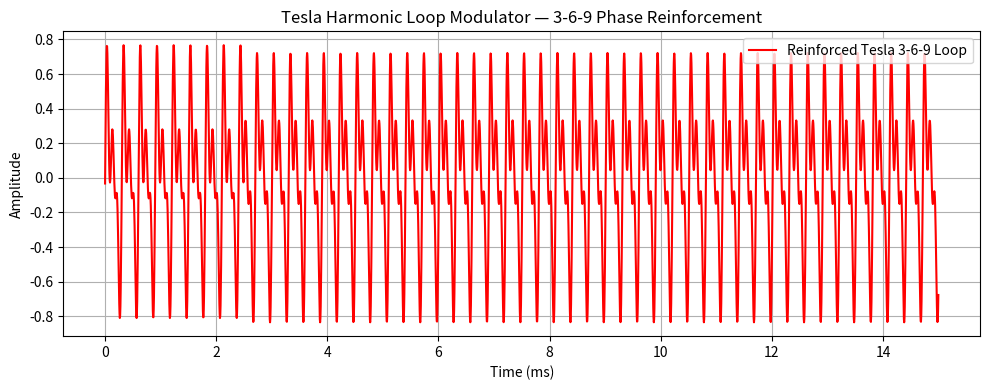

This figure's Python source:
# tesla_loop_modulator.py  
# Tesla 3-6-9 waveform reinforcement + modulator — IX-AntiGrav-Forge  
# Author: Bryce Wooster   
# License: Open-source, non-military use only

"""
Modulates and reinforces a waveform loop with Tesla-based
harmonic logic. Dynamically injects amplitude and phase shifts
based on 3-6-9 patterning, enabling entrainment of EM field systems.

Applications:
- Tesla coil pulse timing modulation
- EM cavity phase locking
- Acoustic harmonic feedback reinforcement
"""

import numpy as np

# ------------------------------
# CONFIGURATION
# ------------------------------

BASE_FREQ = 3330  # Hz
DURATION = 0.015   # 15ms loop
SAMPLE_RATE = 192000
HARMONIC_WEIGHTS = [1.0, 0.7, 0.5]  # For 3x, 6x, 9x modulation

def generate_369_loop(freq, weights, duration, sample_rate):
    t = np.linspace(0, duration, int(sample_rate * duration), endpoint=False)
    signal = np.zeros_like(t)

    for idx, mult in enumerate([1, 2, 3]):
        harmonic_freq = freq * mult
        signal += weights[idx] * np.sin(2 * np.pi * harmonic_freq * t)

    signal /= sum(weights)
    return t, signal

def reinforce_signal(signal, gain=0.2):
    """
    Applies reinforcement loop to simulate energy return
    from feedback path (e.g. acoustic or EM phase echo)
    """
    feedback = np.roll(signal, len(signal) // 6) * gain
    return signal + feedback

# ------------------------------
# MAIN EXECUTION
# ------------------------------

if __name__ == "__main__":
    t, base_wave = generate_369_loop(BASE_FREQ, HARMONIC_WEIGHTS, DURATION, SAMPLE_RATE)
    modulated_wave = reinforce_signal(base_wave)

    import matplotlib.pyplot as plt
    plt.figure(figsize=(10, 4))
    plt.plot(t * 1000, modulated_wave, label="Reinforced Tesla 3-6-9 Loop", color="red")
    plt.title("Tesla Harmonic Loop Modulator — 3-6-9 Phase Reinforcement")
    plt.xlabel("Time (ms)")
    plt.ylabel("Amplitude")
    plt.grid(True)
    plt.legend()
    plt.tight_layout()
    plt.show()
